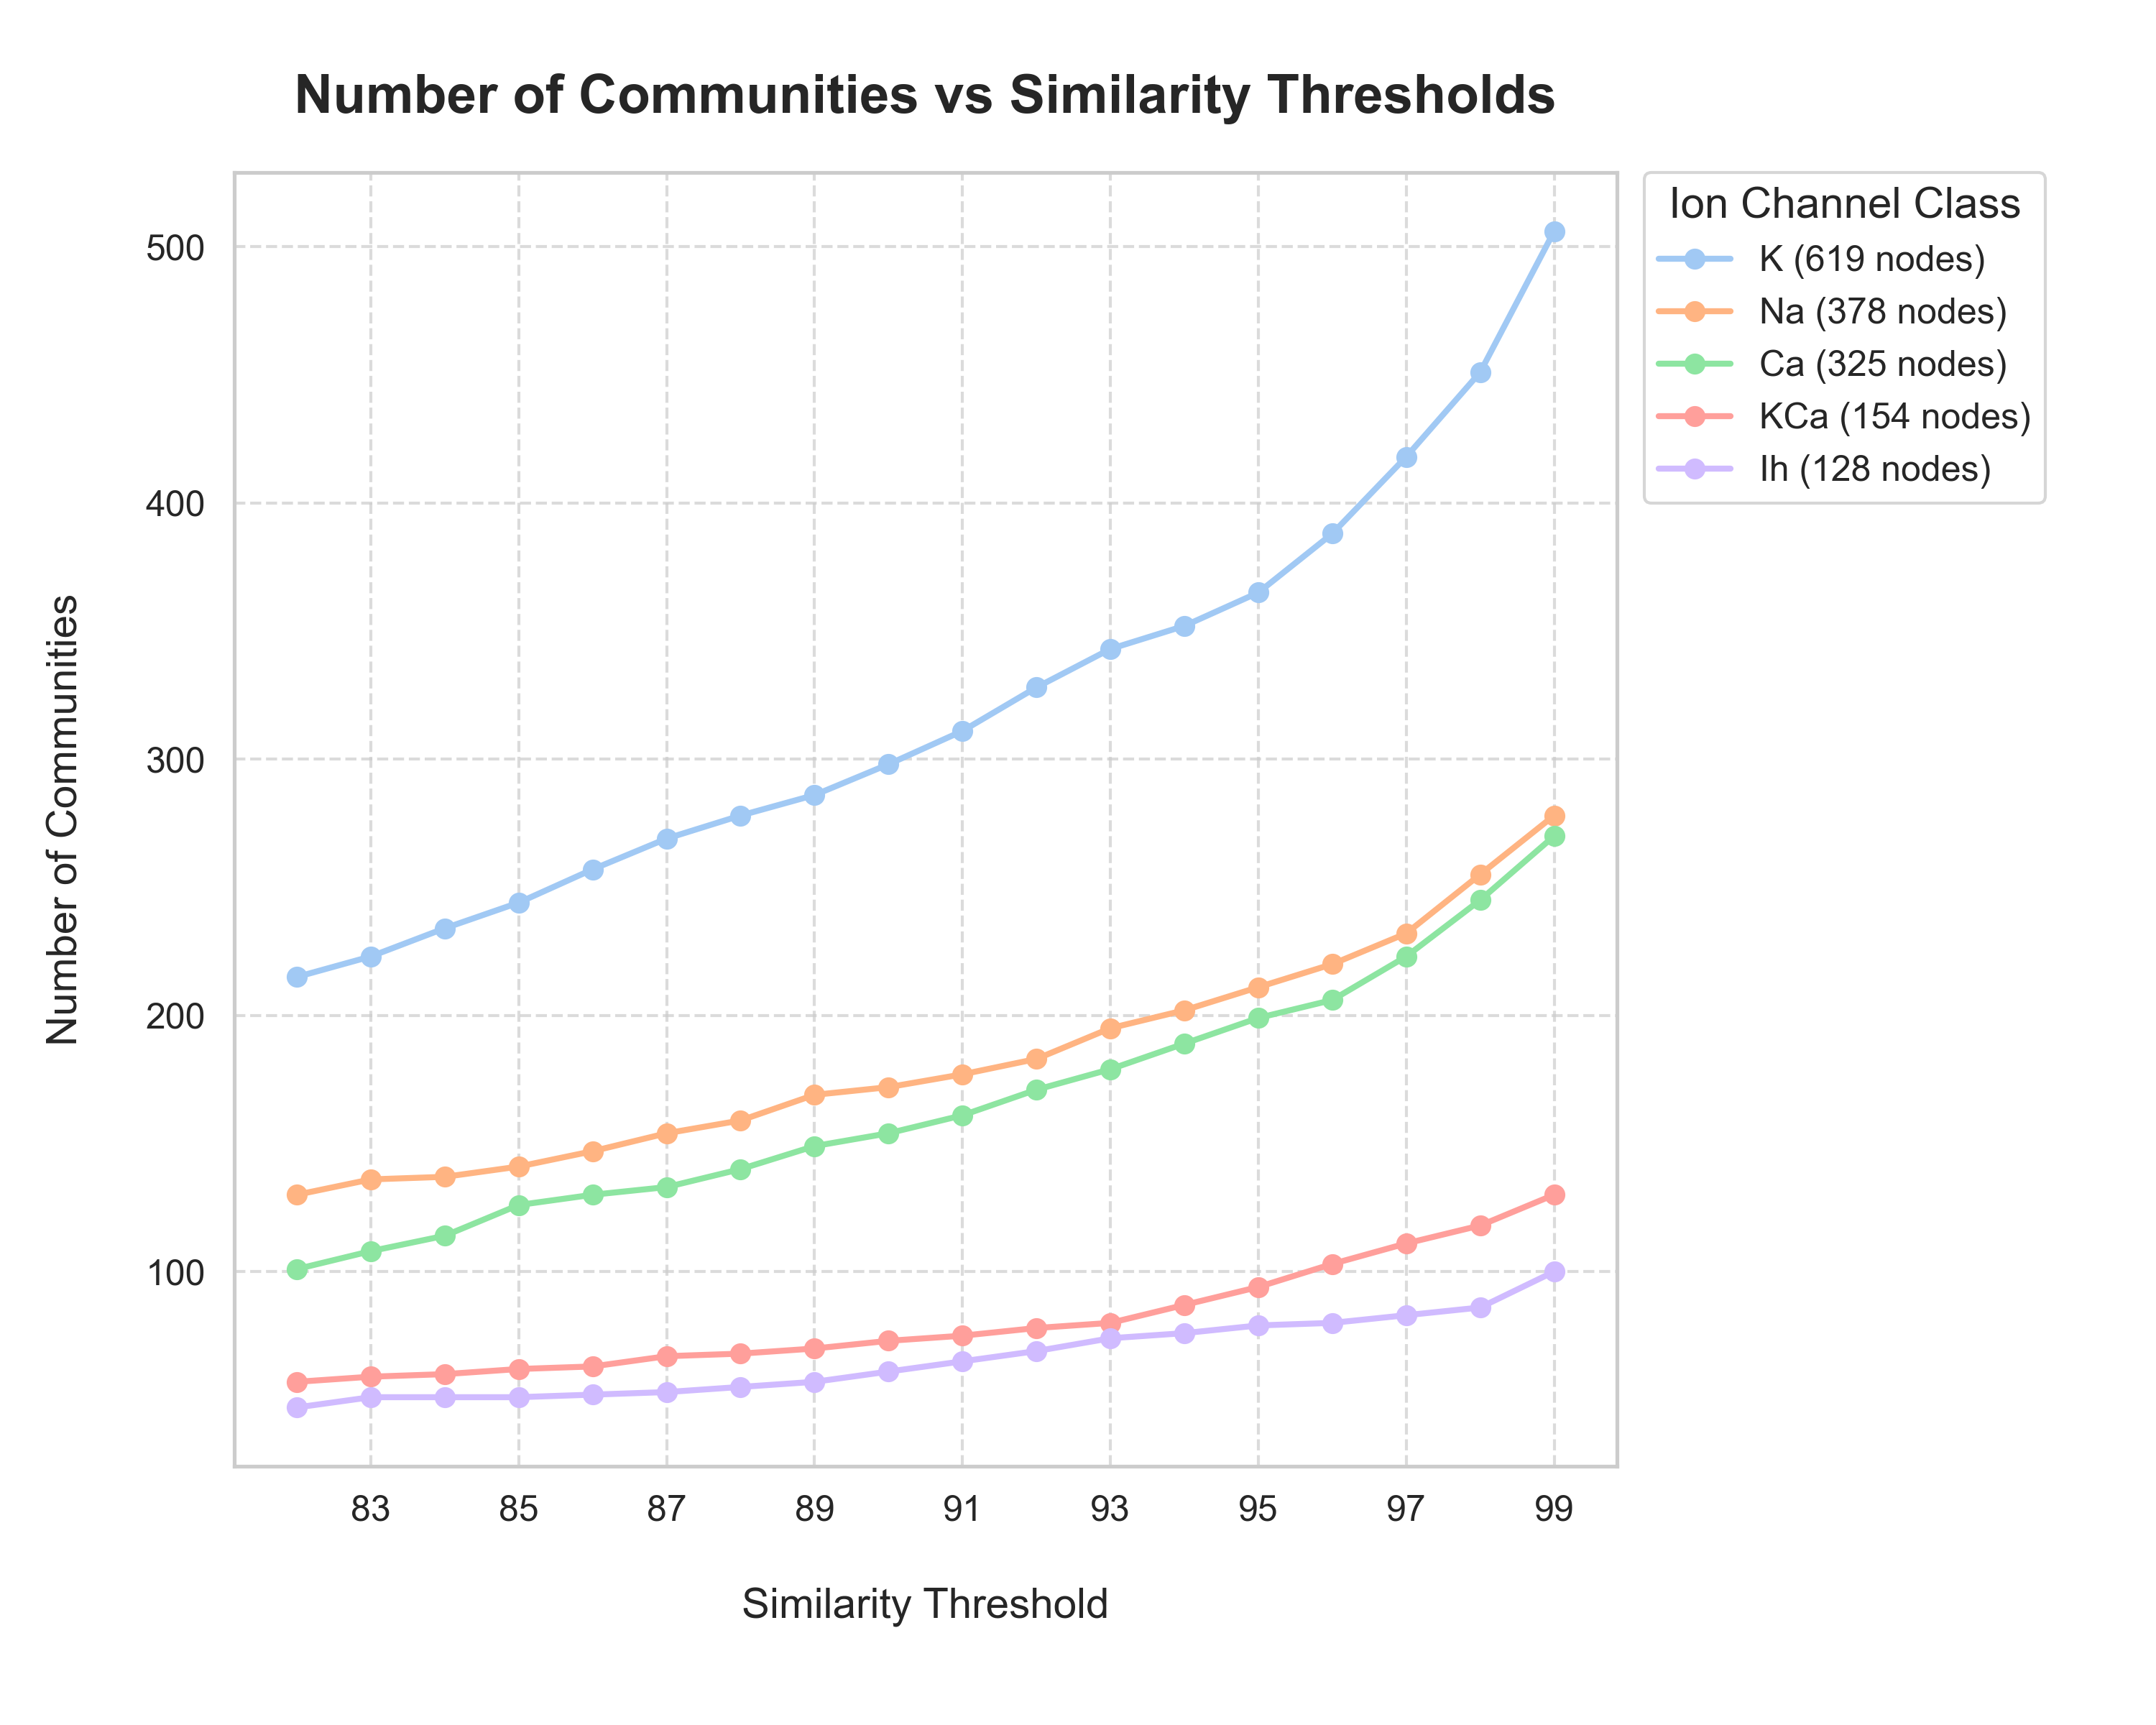

The Python source for this figure:
import json
import matplotlib.pyplot as plt
import seaborn as sns
import networkx as nx
import numpy as np
import os
import sys
from community import community_louvain

def count_communities(G, thresholds, ion_class, ion_class_counts, node_dict):
    community_counts = []
    for threshold in thresholds:
        G_threshold = nx.Graph()
        for node_id in node_dict:
            if node_dict[node_id]['original_model']['ion_class'] == ion_class:
                G_threshold.add_node(node_id, **node_dict[node_id])
        
        for link in data['links']:
            if link['weight'] >= threshold and node_dict[link['source']]['original_model']['ion_class'] == ion_class and node_dict[link['target']]['original_model']['ion_class'] == ion_class:
                G_threshold.add_edge(link['source'], link['target'], **link)
        
        num_components = nx.number_connected_components(G_threshold)
        num_edges = G_threshold.number_of_edges()
        num_nodes = G_threshold.number_of_nodes()
        print(f"Threshold: {threshold}, Components: {num_components}, Edges: {num_edges}, Nodes: {num_nodes}")
        
        partition = community_louvain.best_partition(G_threshold)
        num_communities = len(set(partition.values()))
        community_counts.append(num_communities)
    
    return community_counts

# Load the JSON data
with open('network_data.json', 'r') as f:
    data = json.load(f)

# Create a dictionary to map node 'id' to the actual node item
node_dict = {node['id']: node for node in data['nodes']}

# Create a NetworkX graph
G = nx.Graph()

# Add nodes to the graph
for node_id in node_dict:
    G.add_node(node_id, **node_dict[node_id])

# Define similarity thresholds
thresholds = list(range(99, 81, -1))

# Get unique ion classes
ion_classes = set(node_dict[link['source']]['original_model']['ion_class'] for link in data['links'])
ion_classes.discard(None)
ion_classes.discard('Other')

# Count the number of nodes for each ion class
ion_class_counts = {}
for node_id in node_dict:
    ion_class = node_dict[node_id]['original_model']['ion_class']
    if ion_class in ion_classes:
        ion_class_counts[ion_class] = ion_class_counts.get(ion_class, 0) + 1

# Sort the ion classes based on the number of nodes in descending order
sorted_ion_classes = sorted(ion_classes, key=lambda x: ion_class_counts[x], reverse=True)

# Set up the plot using Seaborn
sns.set(style="whitegrid", font_scale=1.2)
fig, ax = plt.subplots(figsize=(10, 8))

# Define color palette
palette = sns.color_palette("pastel", len(sorted_ion_classes))

# Plot lines for each ion class
for i, ion_class in enumerate(sorted_ion_classes):
    community_counts = count_communities(G, thresholds, ion_class, ion_class_counts, node_dict)
    ax.plot(thresholds, community_counts, marker='o', label=f'{ion_class} ({ion_class_counts[ion_class]} nodes)', linewidth=2, color=palette[i])

ax.set_xlabel('Similarity Threshold', fontsize=14, labelpad=20)
ax.set_ylabel('Number of Communities', fontsize=14, labelpad=20)
ax.set_xticks(thresholds[::2])
ax.set_xticklabels(thresholds[::2])
ax.tick_params(axis='both', labelsize=12)
ax.grid(True, linestyle='--', alpha=0.7)
ax.legend(title='Ion Channel Class', bbox_to_anchor=(1.02, 1), loc='upper left', borderaxespad=0., fontsize=12)
ax.set_title("Number of Communities vs Similarity Thresholds", fontsize=18, fontweight='bold', pad=20)

# Adjust the layout to make space for the legend and increase margins
plt.tight_layout()
plt.subplots_adjust(right=0.75, top=0.9, bottom=0.15)

fname = 'count_communities.png'
fig.savefig(fname, dpi=300)

if sys.platform == 'darwin':
    os.system(f'open {fname}')
elif sys.platform == 'linux':
    os.system(f'xdg-open {fname}')